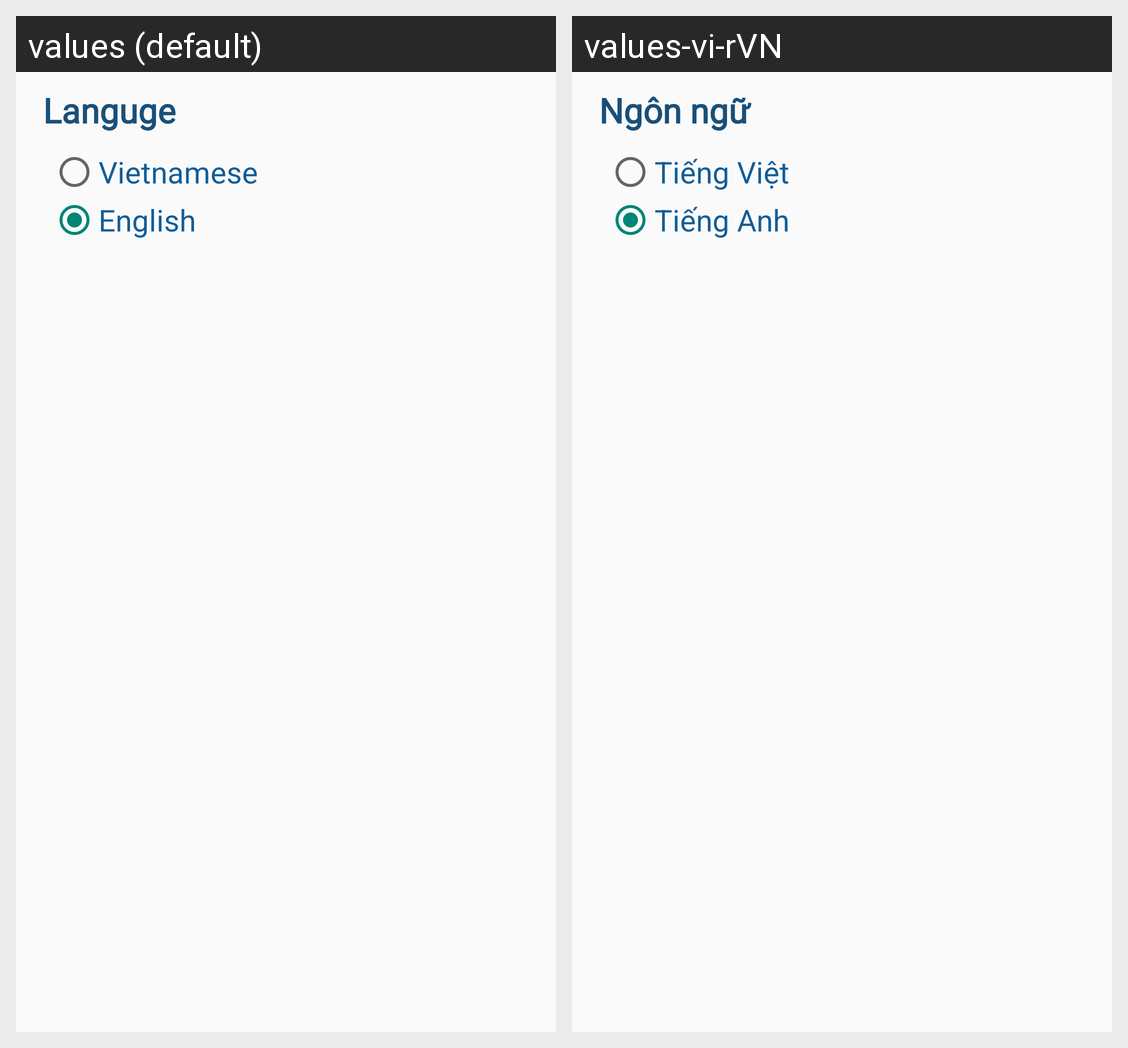

Translations of the strings shown on this Android screen, per locale in the grid:
Android screen res/layout/custom_button_sheet_language.xml rendered under 2 locales, left to right: values (default), values-vi-rVN. Device: Nexus 5 (rendered at 1080×1920; each locale shown at half size, 540×960, under a caption strip naming it); theme Theme.SmartGate.
Strings drawn on this screen, with the default value and each locale's value (text and hints the layout hard-codes, and strings that could not be matched under every locale, appear in the picture but are not listed):

languge
  values: Languge
  values-vi-rVN: Ngôn ngữ

vietnamese
  values: Vietnamese
  values-vi-rVN: Tiếng Việt

english
  values: English
  values-vi-rVN: Tiếng Anh
